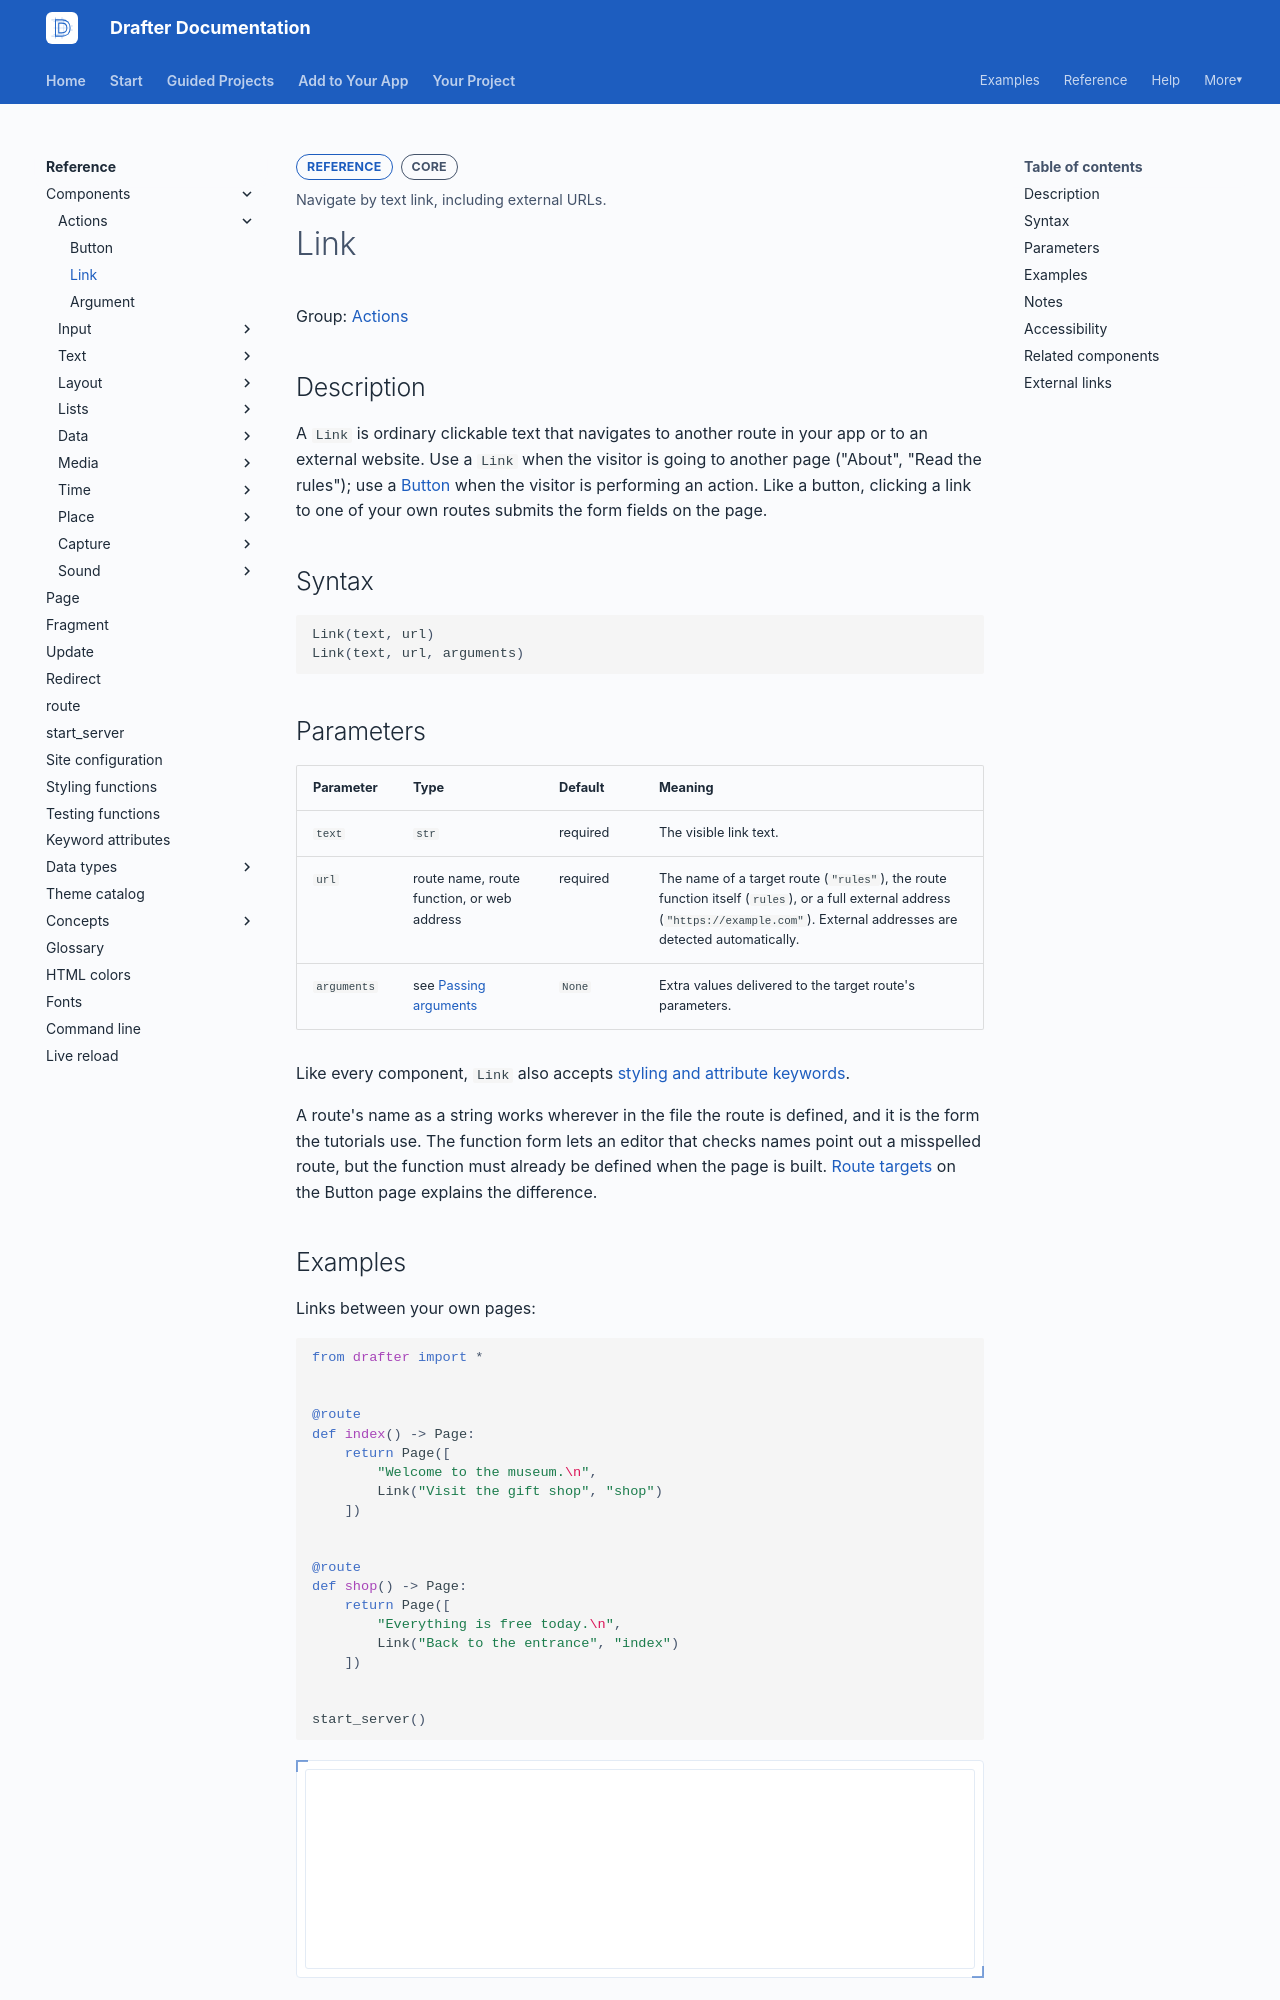

repository: drafter-edu/drafter · page: reference/components/actions/link/index.html · generator: mkdocs

---
page_type: component
title: Link
level: L2
audience: S
priority: P0
prereqs: []
symbols:
  - Link
outcome: Navigate by text link, including external URLs.
---

# Link

Group: [Actions](../index.md#actions)

## Description

A `Link` is ordinary clickable text that navigates to another route
in your app or to an external website. Use a `Link` when the visitor
is going to another page ("About", "Read the rules"); use a
[Button](button.md) when the visitor is performing an action. Like a
button, clicking a link to one of your own routes submits the form
fields on the page.

## Syntax

```python
Link(text, url)
Link(text, url, arguments)
```

## Parameters

| Parameter | Type | Default | Meaning |
| --------- | ---- | ------- | ------- |
| `text` | `str` | required | The visible link text. |
| `url` | route name, route function, or web address | required | The name of a target route (`"rules"`), the route function itself (`rules`), or a full external address (`"https://example.com"`). External addresses are detected automatically. |
| `arguments` | see [Passing arguments](button.md#passing-arguments) | `None` | Extra values delivered to the target route's parameters. |

Like every component, `Link` also accepts
[styling and attribute keywords](../../keyword-attributes.md).

A route's name as a string works wherever in the file the route is
defined, and it is the form the tutorials use. The function form lets
an editor that checks names point out a misspelled route, but the
function must already be defined when the page is built.
[Route targets](button.md#route-targets) on the Button page explains
the difference.
